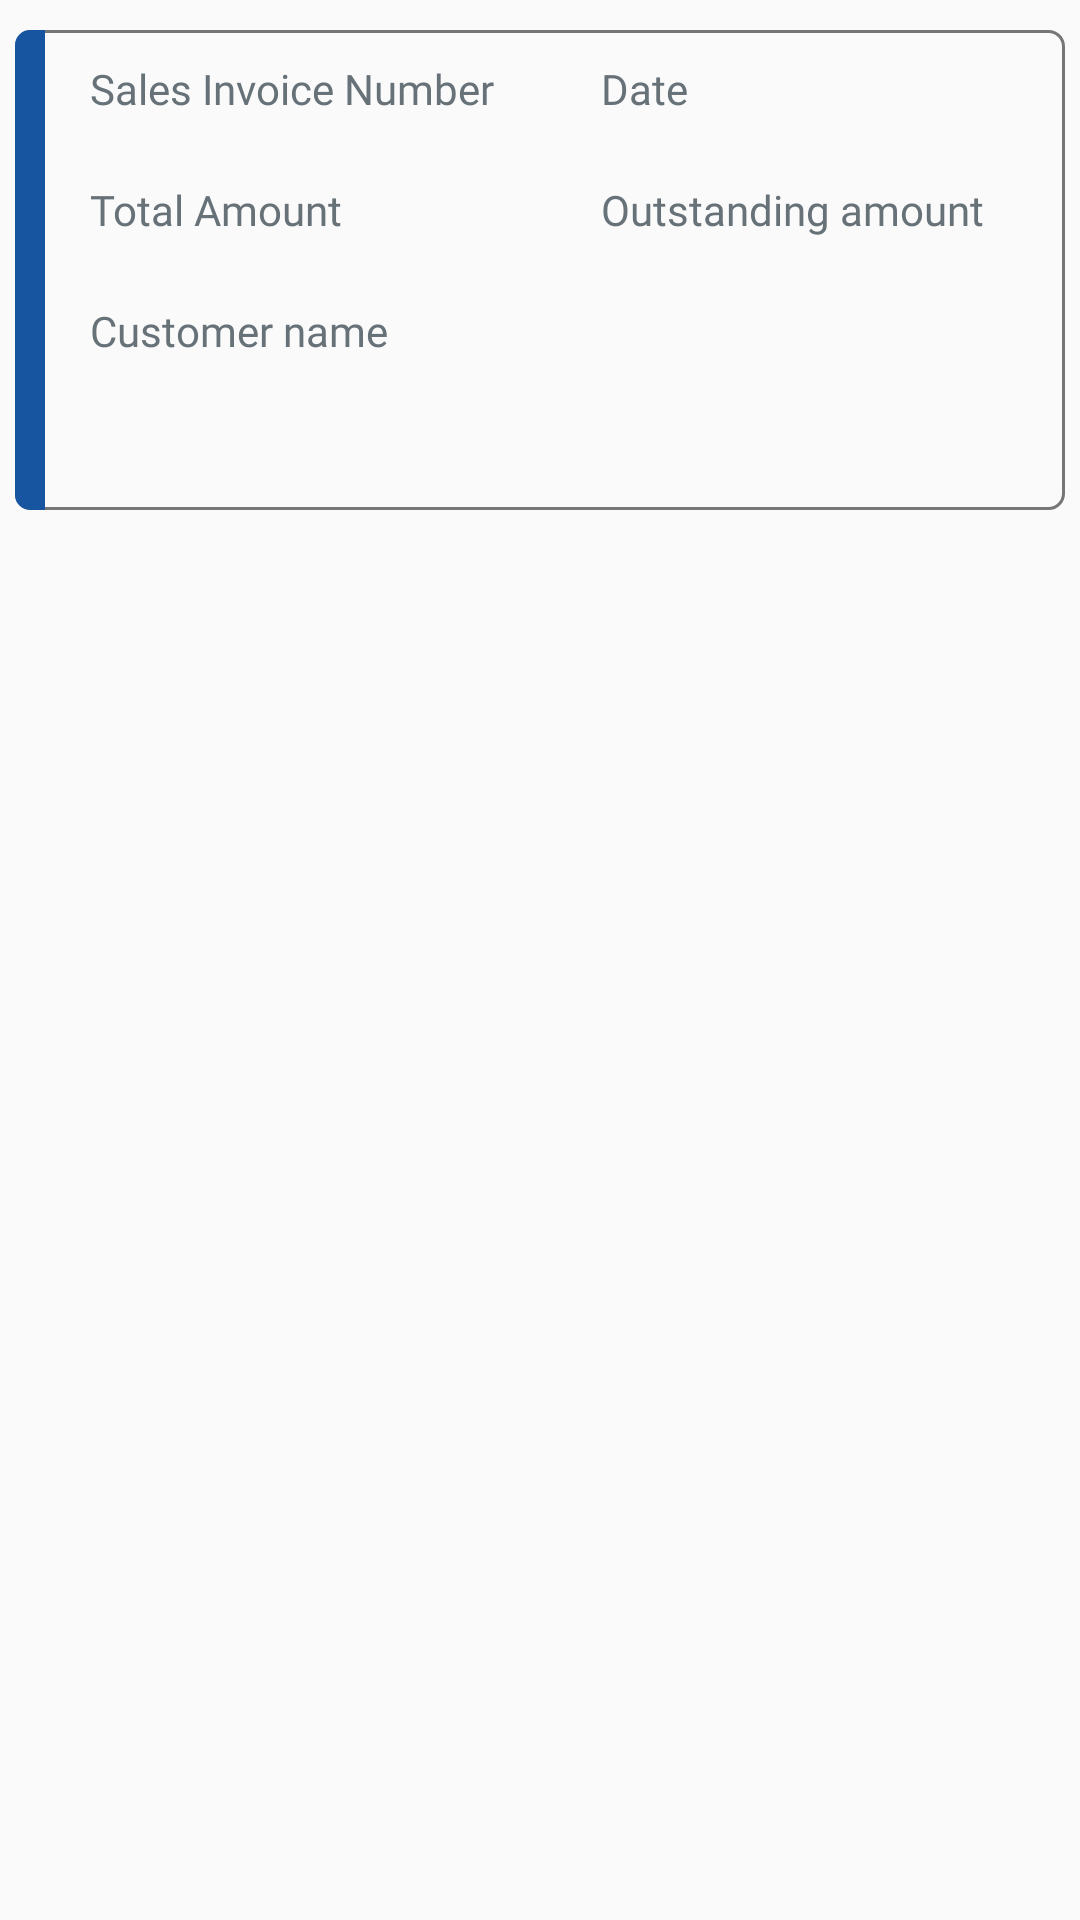

Write the Android layout XML for this screen, with the resource values it uses.
<!-- AndroidManifest.xml: application theme AppTheme -->
<!-- res/layout/invoice_row.xml -->
<?xml version="1.0" encoding="utf-8"?>
<android.support.constraint.ConstraintLayout
    xmlns:android="http://schemas.android.com/apk/res/android" android:layout_width="match_parent"
    android:layout_height="wrap_content">
    <LinearLayout
        android:layout_margin="5dp"

        android:orientation="vertical"
        android:layout_width="match_parent"
        android:layout_height="wrap_content">
        <RelativeLayout
            android:layout_marginTop="10dp"
            android:background="@drawable/light_grey_box"
            android:layout_width="match_parent"
            android:layout_height="wrap_content">
            <LinearLayout
                android:orientation="horizontal"
                android:weightSum="2"
                android:layout_width="match_parent"
                android:layout_height="160dp">
                <View
                    android:background="@drawable/green_column"
                    android:layout_width="10dp"
                    android:layout_height="match_parent"/>

                <LinearLayout
                    android:layout_margin="5dp"
                    android:orientation="vertical"
                    android:layout_weight="1"
                    android:layout_width="0dp"
                    android:layout_height="match_parent">
                    <TextView
                        android:layout_marginLeft="10dp"
                        android:layout_marginTop="5dp"
                        android:textSize="14dp"
                        android:textColor="@color/grey"
                        android:text="Sales Invoice Number"
                        android:fontFamily="@font/light"
                        android:layout_width="match_parent"
                        android:layout_height="wrap_content" />
                    <TextView
                        android:layout_marginLeft="10dp"
                        android:textSize="12dp"
                        android:text=""
                        android:textColor="@color/md_gray_light"
                        android:id="@+id/invoice_number"
                        android:fontFamily="@font/light"
                        android:layout_width="match_parent"
                        android:layout_height="wrap_content" />
                    <TextView
                        android:layout_marginLeft="10dp"
                        android:layout_marginTop="5dp"
                        android:textSize="14dp"
                        android:textColor="@color/grey"
                        android:text="Total Amount"
                        android:fontFamily="@font/light"
                        android:layout_width="match_parent"
                        android:layout_height="wrap_content" />
                    <TextView
                        android:layout_marginLeft="10dp"
                        android:textSize="12dp"
                        android:text=""
                        android:textColor="@color/md_gray_light"
                        android:id="@+id/tot_amount"
                        android:fontFamily="@font/light"
                        android:layout_width="match_parent"
                        android:layout_height="wrap_content" />
                    <TextView
                        android:layout_marginLeft="10dp"
                        android:layout_marginTop="5dp"
                        android:textSize="14dp"
                        android:textColor="@color/grey"
                        android:text="Customer name"
                        android:fontFamily="@font/light"
                        android:layout_width="match_parent"
                        android:layout_height="wrap_content" />
                    <TextView
                        android:layout_marginLeft="10dp"
                        android:textSize="12dp"
                        android:text=""
                        android:textColor="@color/md_gray_light"
                        android:id="@+id/customer"
                        android:fontFamily="@font/light"
                        android:layout_width="match_parent"
                        android:layout_height="wrap_content" />
                </LinearLayout>
                <View
                    android:layout_marginBottom="5dp"
                    android:layout_marginTop="5dp"

                    android:layout_width="1dp"
                    android:layout_height="match_parent"/>
                <LinearLayout
                    android:layout_margin="5dp"
                    android:orientation="vertical"
                    android:layout_weight="1"
                    android:layout_width="0dp"
                    android:layout_height="match_parent">
                    <TextView
                        android:textSize="14dp"
                        android:layout_marginLeft="10dp"
                        android:layout_marginTop="5dp"
                        android:text="Date "
                        android:textColor="@color/grey"
                        android:fontFamily="@font/light"
                        android:layout_width="match_parent"
                        android:layout_height="wrap_content" />
                    <TextView
                        android:textSize="12dp"
                        android:layout_marginLeft="10dp"
                        android:textColor="@color/md_gray_light"
                        android:id="@+id/date"
                        android:fontFamily="@font/light"
                        android:layout_width="match_parent"
                        android:layout_height="wrap_content" />

                    <TextView
                        android:layout_marginLeft="10dp"
                        android:layout_marginTop="5dp"
                        android:textSize="14dp"
                        android:textColor="@color/grey"
                        android:text="Outstanding amount"
                        android:fontFamily="@font/light"
                        android:layout_width="match_parent"
                        android:layout_height="wrap_content" />
                    <TextView
                        android:id="@+id/out_amount"
                        android:layout_marginLeft="10dp"
                        android:textSize="12dp"
                        android:text=""
                        android:textColor="@color/md_gray_light"
                        android:fontFamily="@font/light"
                        android:layout_width="match_parent"
                        android:layout_height="wrap_content" />
                </LinearLayout>
            </LinearLayout>


            <View
                android:id="@+id/detailsView"
                android:layout_width="match_parent"
                android:layout_height="160dp"/>
        </RelativeLayout>


        <View
            android:layout_width="match_parent"
            android:layout_height="5dp"/>
    </LinearLayout>

</android.support.constraint.ConstraintLayout>
<!-- resources referenced by this layout -->
<resources>
  <color name="grey">#677178</color>
  <color name="md_gray_light">#ff767676</color>
  <!-- drawable green_column (drawable) -->
  <?xml version="1.0" encoding="utf-8"?>
  <shape xmlns:android="http://schemas.android.com/apk/res/android"
      android:shape="rectangle">
  
      <corners android:topLeftRadius="5dp"
  
          android:bottomLeftRadius="5dp"/>
      <solid android:color="@color/colorPrimary" />
  
  
  </shape>
  <!-- drawable light_grey_box (drawable) -->
  <?xml version="1.0" encoding="utf-8"?>
  <shape xmlns:android="http://schemas.android.com/apk/res/android"
      android:shape="rectangle">
  
      <corners android:radius="5dp" />
      <solid android:color="@android:color/transparent" />
      <stroke android:color="@color/md_gray_light"
          android:width="1dp"/>
  
  </shape>
  <style name="AppTheme" parent="Theme.AppCompat.Light.DarkActionBar">
          
          <item name="colorPrimary">@color/colorPrimary</item>
          <item name="colorPrimaryDark">@color/colorPrimaryDark</item>
          <item name="colorAccent">@color/colorAccent</item>
      </style>
  <color name="colorPrimary">#1755a1</color>
  <color name="colorPrimaryDark">#1755a1</color>
  <color name="colorAccent">#ff767676</color>
</resources>
